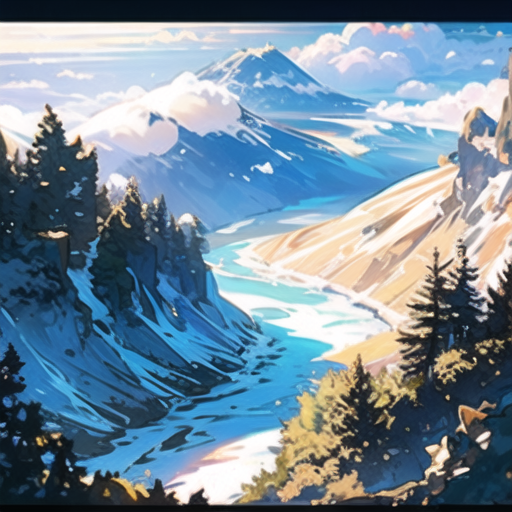
Generation parameters embedded in this image by AUTOMATIC1111 Stable Diffusion web UI or a fork of it (Forge, ...) (PNG 'parameters' text chunk):
"Photorealistic image of the Yellow River as seen from a high mountain, with water cascading from a celestial source in the sky, symbolizing the poem '君不见黄河之水天上来'. Camera: EE 70mm lens, panoramic shot capturing the grandeur of the river and the surrounding nature. Render: hyper detailed 4K resolution, HDR lighting to enhance the celestial and earthly contrast, using natural light and soft sun rays for a dramatic effect."

Negative prompt: NSFW, (worst quality:2), (low quality:2), (normal quality:2), (monochrome), (grayscale), (skin blemishes:1.331), (acne:1.331), (age spots:1.331), (extra fingers:1.61051), (deformed limbs:1.331), (malformed limbs:1.331), (ugly:1.331), (poorly drawn hands:1.5), (poorly drawn feet:1.5), (poorly drawn face:1.5), (mutated hands:1.331), (bad anatomy:1.21), (distorted face:1.331), (disfigured:1.331), (low contrast), (underexposed), (overexposed), (amateur), (blurry), (bad proportions:1.331), (extra limbs:1.331), (fused fingers:1.61051), (unclear eyes:1.331)

Steps: 20, Sampler: DPM++ 3M SDE Karras, CFG scale: 7, Seed: 3489632117, Size: 512x512, Model hash: 5baf03fb39, Model: Chosen_Chinese_style, VAE hash: f921fb3f29, VAE: animevae.pt, Version: v1.7.0